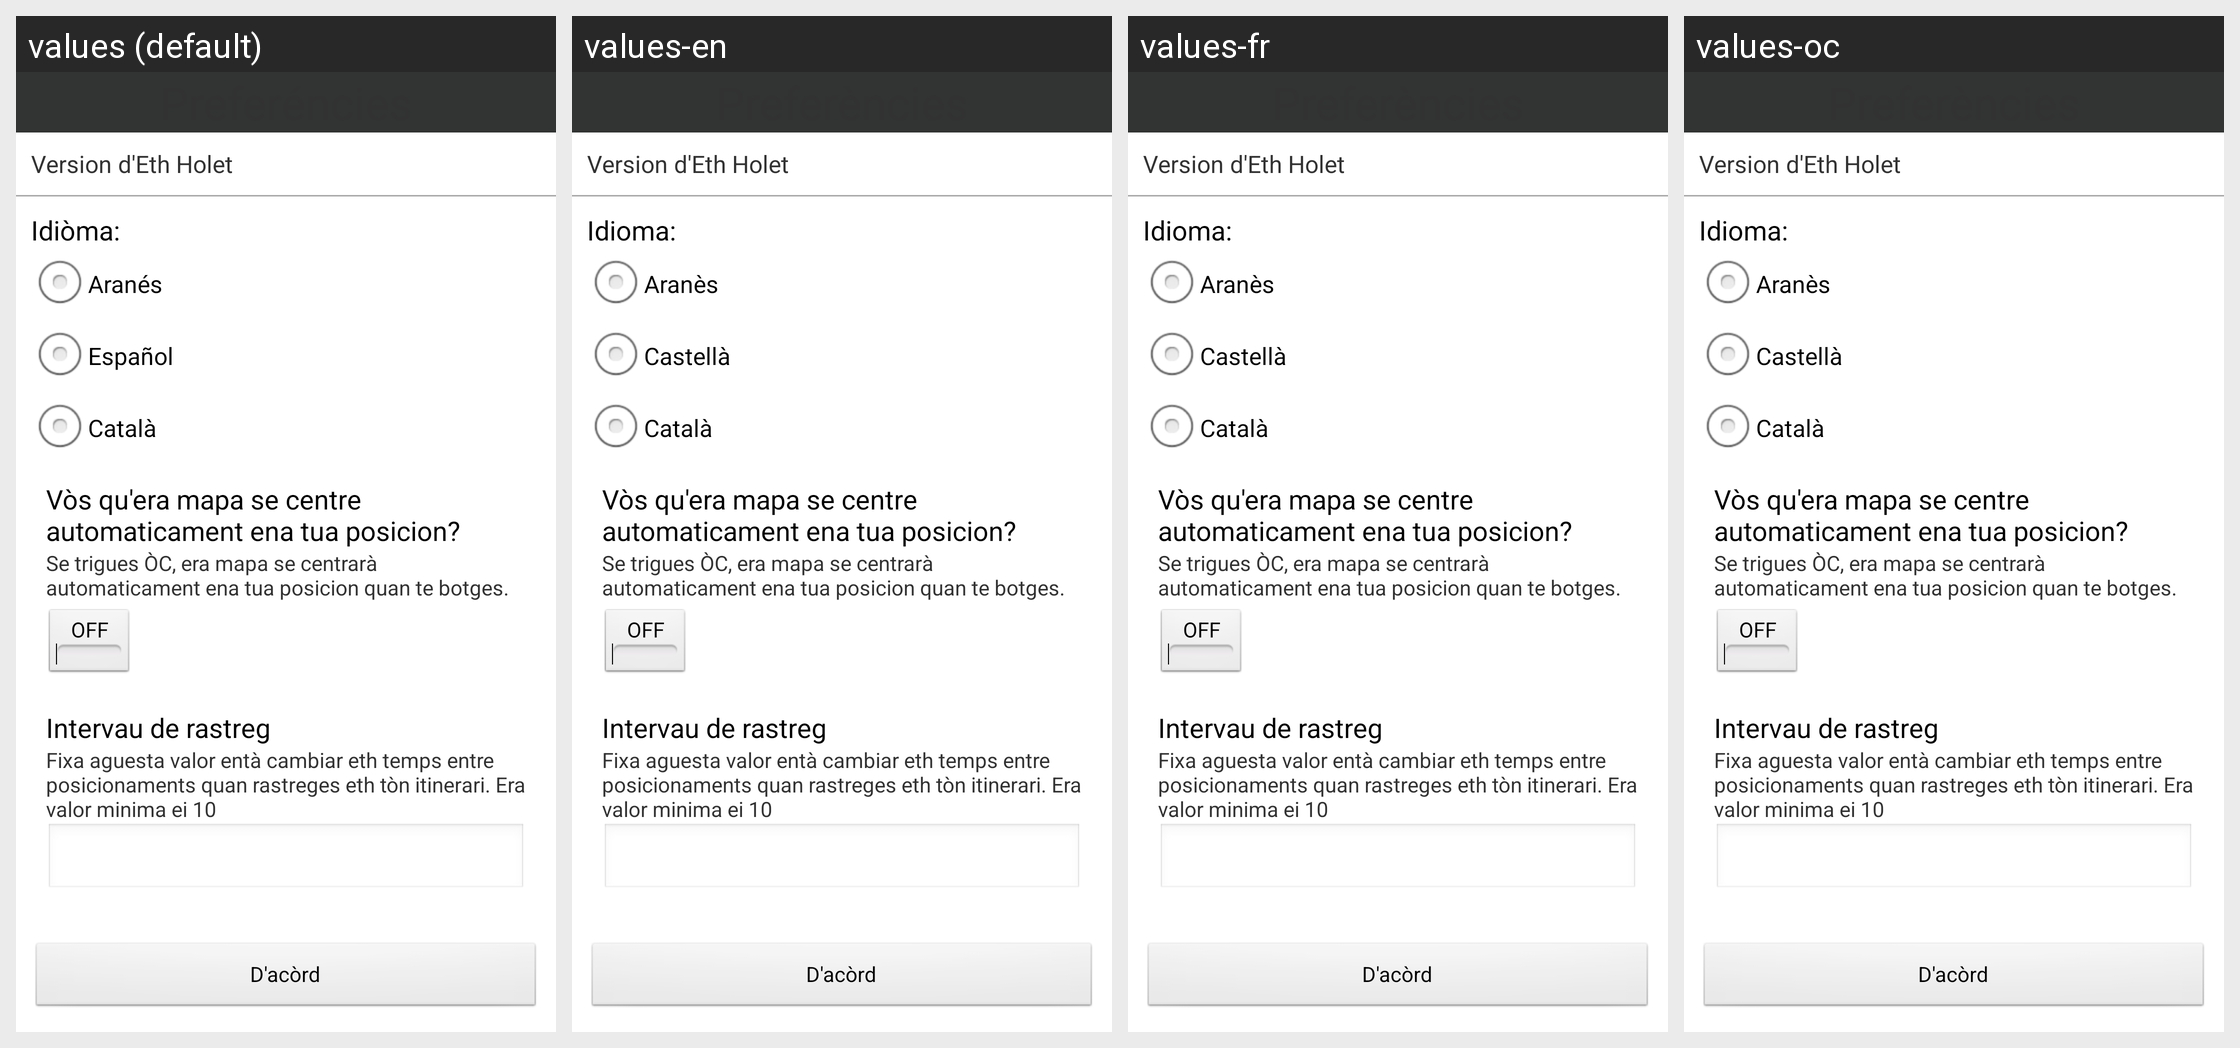

This grid shows one Android layout under several languages. Give, for every string resource on the screen, its name, the default text and each shown locale's text.
Android screen res/layout/preferences.xml rendered under 4 locales, left to right: values (default), values-en, values-fr, values-oc. Device: Nexus 5 (rendered at 1080×1920; each locale shown at half size, 540×960, under a caption strip naming it); theme AppTheme.
Other locales in the repository, not shown: values-ar, values-ca, values-es.
Strings drawn on this screen, with the default value and each locale's value (text and hints the layout hard-codes, and strings that could not be matched under every locale, appear in the picture but are not listed):

version
  values: Version d'Eth Holet
  values-en: Version d'Eth Holet  [not translated; the default value is used]
  values-fr: Version d'Eth Holet  [not translated; the default value is used]
  values-oc: Version d'Eth Holet  [not translated; the default value is used]

language
  values: Idiòma:
  values-en: Idioma:
  values-fr: Idioma:
  values-oc: Idioma:

lang_gsc_es
  values: Aranés
  values-en: Aranès
  values-fr: Aranès
  values-oc: Aranès

lang_es_es
  values: Español
  values-en: Castellà
  values-fr: Castellà
  values-oc: Castellà

lang_ca
  values: Català
  values-en: Català
  values-fr: Català
  values-oc: Català

auto_center
  values: Vòs qu'era mapa se centre automaticament ena tua posicion?
  values-en: Vòs qu'era mapa se centre automaticament ena tua posicion?  [not translated; the default value is used]
  values-fr: Vòs qu'era mapa se centre automaticament ena tua posicion?  [not translated; the default value is used]
  values-oc: Vòs qu'era mapa se centre automaticament ena tua posicion?  [not translated; the default value is used]

auto_center_explanation
  values: Se trigues ÒC, era mapa se centrarà automaticament ena tua posicion quan te botges.
  values-en: Se trigues ÒC, era mapa se centrarà automaticament ena tua posicion quan te botges.  [not translated; the default value is used]
  values-fr: Se trigues ÒC, era mapa se centrarà automaticament ena tua posicion quan te botges.  [not translated; the default value is used]
  values-oc: Se trigues ÒC, era mapa se centrarà automaticament ena tua posicion quan te botges.  [not translated; the default value is used]

fix_interval
  values: Intervau de rastreg
  values-en: Intervau de rastreg  [not translated; the default value is used]
  values-fr: Intervau de rastreg  [not translated; the default value is used]
  values-oc: Intervau de rastreg  [not translated; the default value is used]

fix_interval_explanation
  values: Fixa aguesta valor entà cambiar eth temps entre posicionaments quan rastreges eth tòn itinerari. Era valor minima ei 10
  values-en: Fixa aguesta valor entà cambiar eth temps entre posicionaments quan rastreges eth tòn itinerari. Era valor minima ei 10  [not translated; the default value is used]
  values-fr: Fixa aguesta valor entà cambiar eth temps entre posicionaments quan rastreges eth tòn itinerari. Era valor minima ei 10  [not translated; the default value is used]
  values-oc: Fixa aguesta valor entà cambiar eth temps entre posicionaments quan rastreges eth tòn itinerari. Era valor minima ei 10  [not translated; the default value is used]

ok
  values: D'acòrd
  values-en: D'acòrd  [not translated; the default value is used]
  values-fr: D'acòrd  [not translated; the default value is used]
  values-oc: D'acòrd  [not translated; the default value is used]
